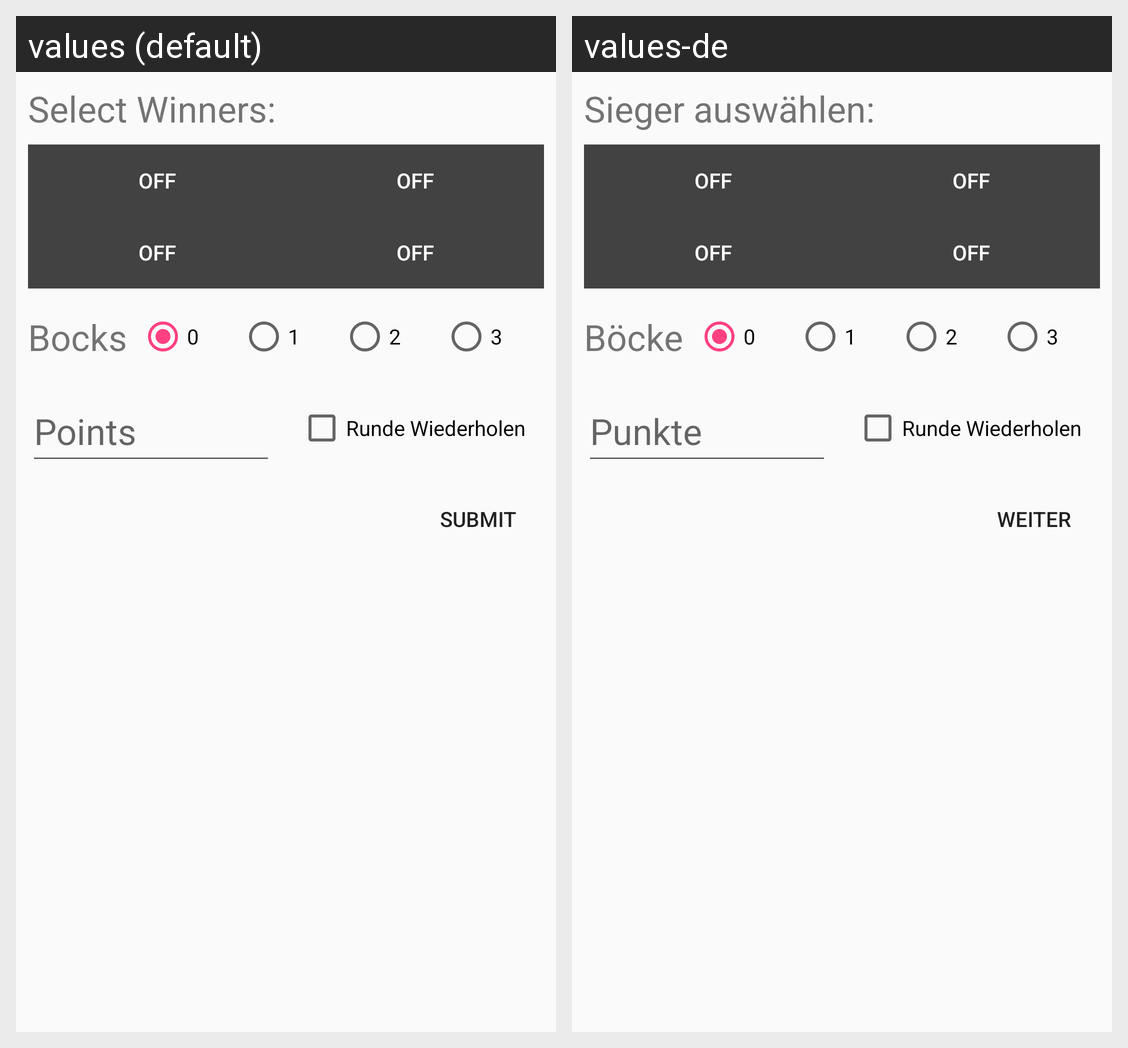

Here is an Android app screen in its default locale and in the app's own translations. Write out the translated-string differences for the strings that appear on this screen.
Android screen res/layout/fragment_new_round.xml rendered under 2 locales, left to right: values (default), values-de. Device: Nexus 5 (rendered at 1080×1920; each locale shown at half size, 540×960, under a caption strip naming it); theme AppTheme.
Strings drawn on this screen, with the default value and each locale's value (text and hints the layout hard-codes, and strings that could not be matched under every locale, appear in the picture but are not listed):

select_winners
  values: Select Winners:
  values-de: Sieger auswählen:

bocks
  values: Bocks
  values-de: Böcke

number_0
  values: 0
  values-de: 0

number_1
  values: 1
  values-de: 1

number_2
  values: 2
  values-de: 2

number_3
  values: 3
  values-de: 3

points
  values: Points
  values-de: Punkte

submit
  values: Submit
  values-de: Weiter
